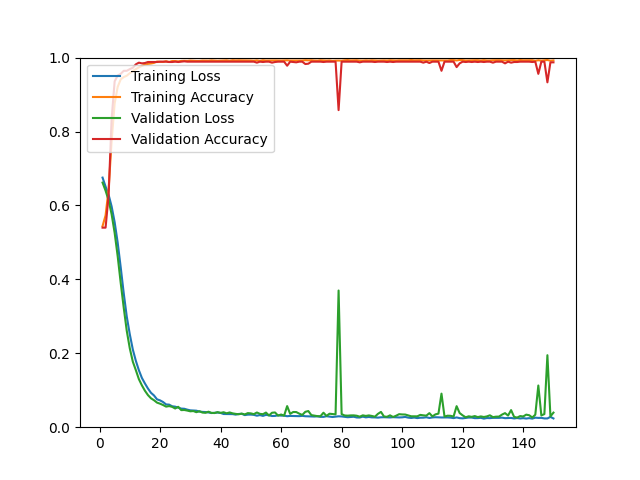

The table this chart was drawn from, first rows:
epoch, loss, acc, val_loss, val_acc
1, 0.6753, 0.5441, 0.6618, 0.5399
2, 0.6511, 0.5730, 0.6400, 0.5399
3, 0.6288, 0.6433, 0.6140, 0.6269
4, 0.5973, 0.7740, 0.5761, 0.8341
5, 0.5547, 0.8760, 0.5257, 0.9358
6, 0.4995, 0.9207, 0.4627, 0.9514
7, 0.4328, 0.9411, 0.3906, 0.9560
8, 0.3625, 0.9473, 0.3233, 0.9643
9, 0.2995, 0.9509, 0.2608, 0.9643
10, 0.2516, 0.9579, 0.2135, 0.9688
11, 0.2103, 0.9636, 0.1774, 0.9725
12, 0.1797, 0.9688, 0.1544, 0.9817
13, 0.1543, 0.9735, 0.1301, 0.9863
14, 0.1333, 0.9776, 0.1132, 0.9844
15, 0.1184, 0.9811, 0.0987, 0.9853
16, 0.1047, 0.9829, 0.0869, 0.9881
17, 0.0931, 0.9840, 0.0782, 0.9881
18, 0.0859, 0.9857, 0.0730, 0.9881
19, 0.0754, 0.9893, 0.0665, 0.9881
20, 0.0726, 0.9885, 0.0636, 0.9890
21, 0.0681, 0.9883, 0.0600, 0.9890
22, 0.0616, 0.9903, 0.0557, 0.9890
23, 0.0611, 0.9881, 0.0571, 0.9881
24, 0.0566, 0.9907, 0.0551, 0.9881
25, 0.0556, 0.9906, 0.0506, 0.9890
26, 0.0528, 0.9897, 0.0552, 0.9881
27, 0.0503, 0.9910, 0.0462, 0.9890
28, 0.0499, 0.9913, 0.0466, 0.9899
29, 0.0475, 0.9911, 0.0450, 0.9890
30, 0.0456, 0.9919, 0.0430, 0.9890
31, 0.0452, 0.9915, 0.0437, 0.9890
32, 0.0447, 0.9911, 0.0406, 0.9890
33, 0.0423, 0.9911, 0.0433, 0.9890
34, 0.0414, 0.9920, 0.0396, 0.9890
35, 0.0410, 0.9917, 0.0389, 0.9890
36, 0.0399, 0.9917, 0.0420, 0.9890
37, 0.0383, 0.9925, 0.0387, 0.9890
38, 0.0388, 0.9921, 0.0383, 0.9890
39, 0.0396, 0.9915, 0.0408, 0.9890
40, 0.0386, 0.9919, 0.0387, 0.9890
41, 0.0357, 0.9926, 0.0405, 0.9890
42, 0.0357, 0.9926, 0.0376, 0.9890
43, 0.0360, 0.9917, 0.0399, 0.9890
44, 0.0354, 0.9930, 0.0374, 0.9890
45, 0.0340, 0.9924, 0.0360, 0.9890
46, 0.0358, 0.9927, 0.0350, 0.9890
47, 0.0362, 0.9926, 0.0368, 0.9890
48, 0.0327, 0.9925, 0.0345, 0.9890
49, 0.0340, 0.9922, 0.0381, 0.9890
50, 0.0341, 0.9922, 0.0374, 0.9890
51, 0.0334, 0.9917, 0.0353, 0.9890
52, 0.0311, 0.9926, 0.0398, 0.9863
53, 0.0328, 0.9914, 0.0361, 0.9890
54, 0.0306, 0.9930, 0.0352, 0.9881
55, 0.0333, 0.9921, 0.0396, 0.9890
56, 0.0321, 0.9923, 0.0317, 0.9890
57, 0.0303, 0.9926, 0.0391, 0.9863
58, 0.0305, 0.9924, 0.0399, 0.9881
59, 0.0323, 0.9921, 0.0313, 0.9890
60, 0.0313, 0.9921, 0.0343, 0.9890
... 90 more rows
